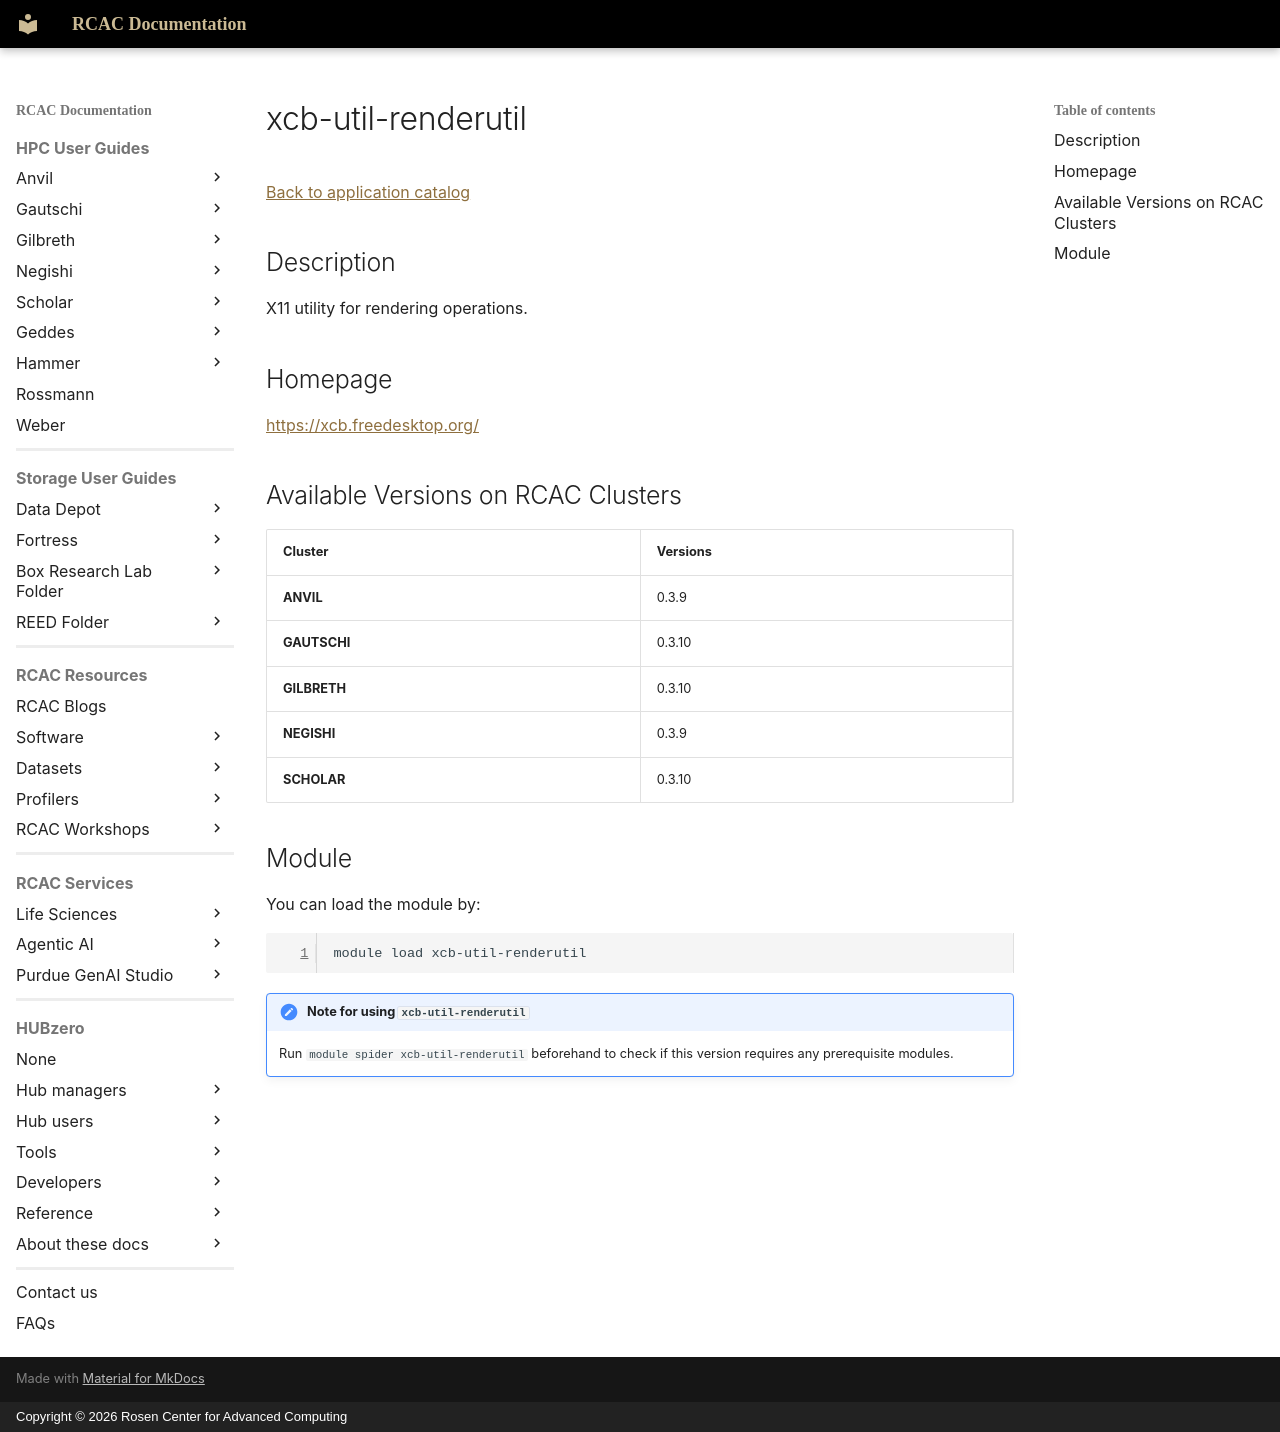

repository: PurdueRCAC/RCAC-Docs · page: software/apps_md/xcb-util-renderutil/index.html · generator: mkdocs · copyright: Copyright © 2026 Rosen Center for Advanced Computing

# xcb-util-renderutil

[Back to application catalog](../app_catalog.md)

## Description

X11 utility for rendering operations.

## Homepage

[https://xcb.freedesktop.org/](https://xcb.freedesktop.org/)

## Available Versions on RCAC Clusters

|Cluster|Versions|
|---|---|
**ANVIL**|0.3.9
**GAUTSCHI**|0.3.10
**GILBRETH**|0.3.10
**NEGISHI**|0.3.9
**SCHOLAR**|0.3.10

## Module

You can load the module by:

```bash
module load xcb-util-renderutil
```

!!! note "Note for using `xcb-util-renderutil`"
    Run `module spider xcb-util-renderutil` beforehand to check if this version requires any prerequisite modules.
